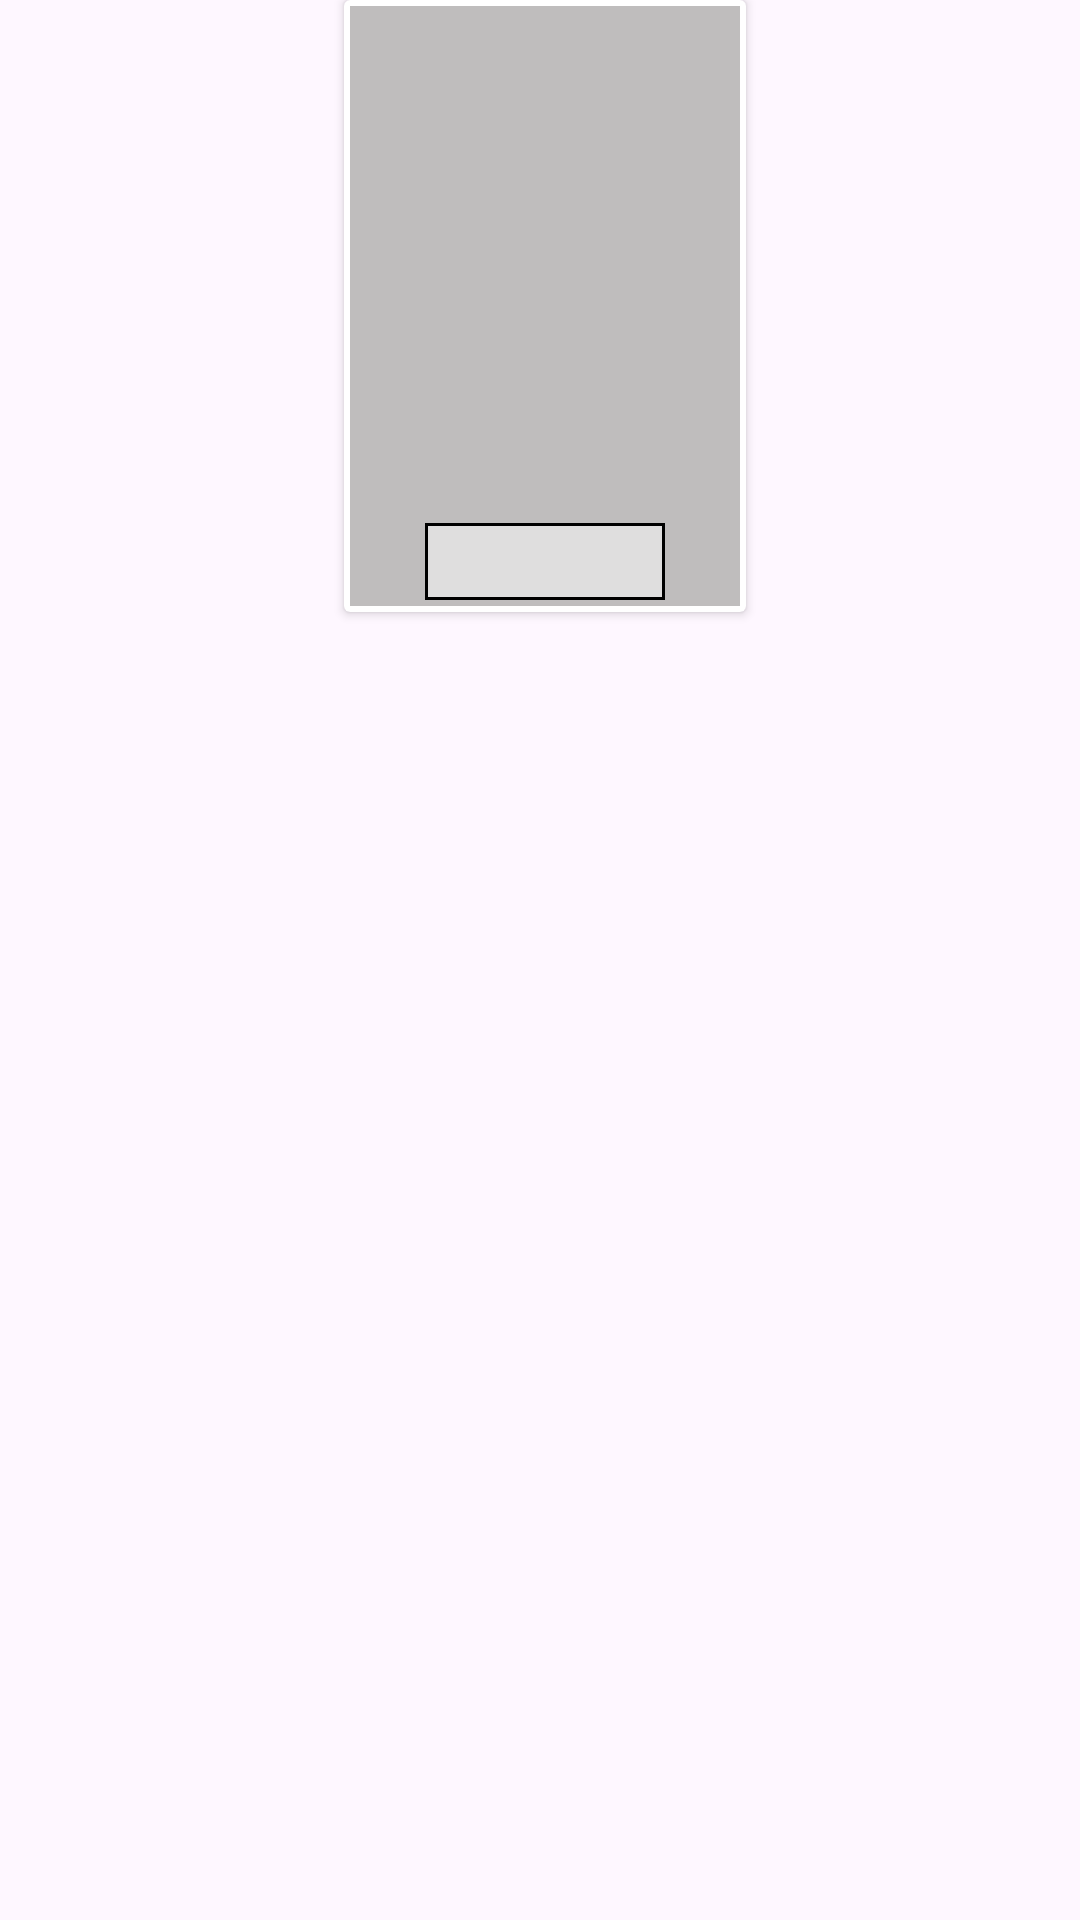

Here is an Android app screen rendered from its layout file. Give the layout XML and the strings, colors and styles it references.
<!-- AndroidManifest.xml: application theme Theme.IngressoApp -->
<!-- res/layout/movie_item.xml -->
<?xml version="1.0" encoding="utf-8"?>
<androidx.constraintlayout.widget.ConstraintLayout xmlns:android="http://schemas.android.com/apk/res/android"
    xmlns:app="http://schemas.android.com/apk/res-auto"
    xmlns:tools="http://schemas.android.com/tools"
    android:layout_width="wrap_content"
    android:layout_height="wrap_content"
    android:layout_marginStart="1dp"
    android:background="#00000000"
    android:layout_margin="2dp">


    <androidx.cardview.widget.CardView
        android:id="@+id/cardViewItem"
        android:layout_width="wrap_content"
        android:layout_height="wrap_content"
        android:layout_marginStart="3dp"
        app:layout_constraintEnd_toEndOf="parent"
        app:layout_constraintStart_toStartOf="parent"
        app:layout_constraintTop_toTopOf="parent">

        <FrameLayout
            android:layout_width="wrap_content"
            android:layout_height="wrap_content">

            <androidx.appcompat.widget.AppCompatImageView
                android:id="@+id/imgItem"
                android:layout_width="130dp"
                android:layout_height="200dp"
                android:layout_margin="2dp"
                android:background="@color/shimmer_color"
                android:scaleType="centerCrop" />

            <TextView
                android:id="@+id/txtInPreSale"
                android:layout_width="130dp"
                android:layout_height="wrap_content"
                android:layout_gravity="top|center"
                android:paddingTop="4dp"
                android:background="@drawable/rectangle_background_pre_sale"
                android:backgroundTint="@color/pre_sale"
                android:padding="4dp"
                android:text="@string/pre_sale"
                android:textAlignment="center"
                android:textColor="@android:color/black"
                android:textSize="12sp"
                android:textStyle="bold"
                android:visibility="invisible"
                tools:visibility="visible" />

            <TextView
                android:id="@+id/txtPremiereDate"
                android:layout_width="80dp"
                android:layout_height="wrap_content"
                android:layout_gravity="bottom|center"
                android:layout_margin="4dp"
                android:background="@drawable/rectangle_background"
                android:padding="4dp"
                android:textAlignment="center"
                android:textColor="@color/black"
                android:textSize="13sp"
                android:textStyle="bold"
                tools:text="14/11/2024" />
        </FrameLayout>

    </androidx.cardview.widget.CardView>

    <androidx.appcompat.widget.AppCompatTextView
        android:id="@+id/txtNameCharacterItem"
        android:layout_width="0dp"
        android:layout_height="wrap_content"
        android:textAlignment="center"
        android:textColor="@color/light_grey"
        android:textSize="16sp"
        android:textStyle="bold"
        app:layout_constraintEnd_toEndOf="parent"
        app:layout_constraintHorizontal_bias="0.0"
        app:layout_constraintStart_toStartOf="parent"
        app:layout_constraintTop_toBottomOf="@id/cardViewItem"
        tools:text="Oi" />

</androidx.constraintlayout.widget.ConstraintLayout>
<!-- resources referenced by this layout -->
<resources>
  <color name="black">#FF000000</color>
  <color name="light_grey">#C8BDBD</color>
  <color name="pre_sale">#FF5722</color>
  <color name="shimmer_color">#BFBDBD</color>
  <!-- drawable rectangle_background (drawable) -->
  <shape xmlns:android="http://schemas.android.com/apk/res/android">
  
      <solid android:color="@color/opacity_premiere" />
  
      <stroke
          android:width="1dp"
          android:color="@color/black" />
  
  </shape>
  <!-- drawable rectangle_background_pre_sale (drawable) -->
  <shape xmlns:android="http://schemas.android.com/apk/res/android">
  
      <solid android:color="@color/pre_sale" />
  
      <stroke
          android:width="1dp"
          android:color="@color/black" />
  
  </shape>
  <string name="pre_sale">PRÉ-VENDA</string>
  <style name="Theme.IngressoApp" parent="Base.Theme.IngressoApp" />
  <color name="opacity_premiere">#80FFFFFF</color>
  <style name="Base.Theme.IngressoApp" parent="Theme.Material3.DayNight.NoActionBar">
          
          
      </style>
</resources>
